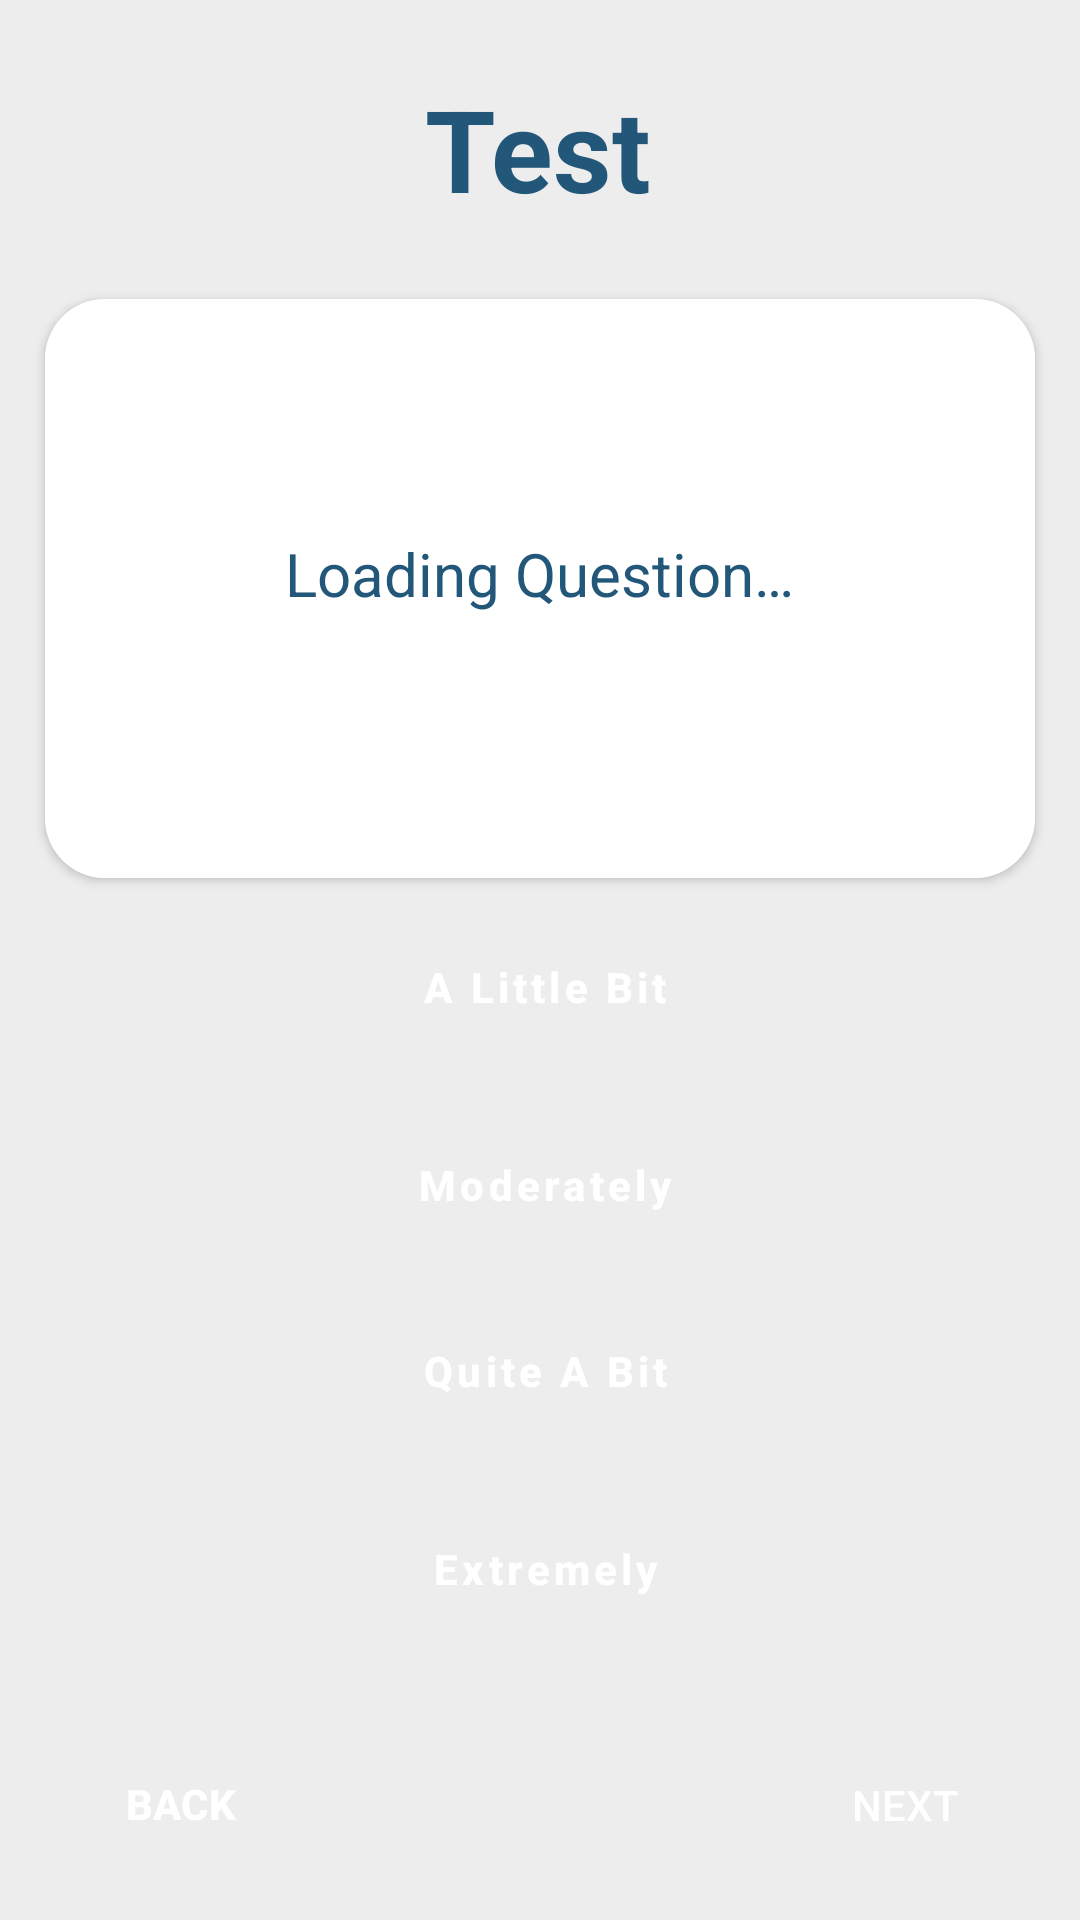

This screen was rendered from an Android layout file. Write that file and the resources it references.
<!-- AndroidManifest.xml: application theme Theme.SelfMIEnd -->
<!-- res/layout/fragment_ptsd_test.xml -->
<?xml version="1.0" encoding="utf-8"?>
<androidx.constraintlayout.widget.ConstraintLayout xmlns:android="http://schemas.android.com/apk/res/android"
    xmlns:app="http://schemas.android.com/apk/res-auto"
    xmlns:tools="http://schemas.android.com/tools"
    android:id="@+id/testFragmentLayout"
    android:layout_width="match_parent"
    android:layout_height="match_parent"
    android:background="#ededed"
    tools:context=".StressTestFragment"
    android:orientation="vertical">

    <TextView
        android:id="@+id/testTitle"
        style="@style/HeadingText"
        android:layout_width="wrap_content"
        android:layout_height="wrap_content"
        android:layout_marginTop="24dp"
        android:text="@string/test_text"
        android:textColor="@color/lapis_lazuli"
        app:layout_constraintEnd_toEndOf="parent"
        app:layout_constraintHorizontal_bias="0.498"
        app:layout_constraintStart_toStartOf="parent"
        app:layout_constraintTop_toTopOf="parent" />

    <androidx.cardview.widget.CardView
        android:id="@+id/cardView"
        android:layout_width="330dp"
        android:layout_height="193dp"
        android:layout_marginTop="25dp"
        app:cardCornerRadius="20dp"
        app:layout_constraintEnd_toEndOf="parent"
        app:layout_constraintStart_toStartOf="parent"
        app:layout_constraintTop_toBottomOf="@+id/testTitle">

        <LinearLayout
            android:layout_width="match_parent"
            android:layout_height="match_parent"
            android:background="@color/white"
            android:gravity="center"
            android:orientation="vertical"
            android:padding="16dp">

            <TextView
                android:id="@+id/testQuestionContainer"
                style="@style/SubheadingText"
                android:layout_width="wrap_content"
                android:layout_height="wrap_content"
                android:layout_marginBottom="10dp"
                android:gravity="center_horizontal|center_vertical"
                android:text="@string/loading_questionText"
                android:textColor="@color/lapis_lazuli" />

        </LinearLayout>

    </androidx.cardview.widget.CardView>

    <Button
        android:id="@+id/nextButton"
        android:layout_width="wrap_content"
        android:layout_height="wrap_content"
        android:background="@drawable/customized_buttons"
        android:backgroundTint="@color/lapis_lazuli"
        android:text="@string/nextText"
        android:textColor="@color/white"
        app:layout_constraintBottom_toBottomOf="parent"
        app:layout_constraintEnd_toEndOf="parent"
        app:layout_constraintHorizontal_bias="0.947"
        app:layout_constraintStart_toStartOf="parent"
        app:layout_constraintTop_toTopOf="parent"
        app:layout_constraintVertical_bias="0.976" />

    <Button
        android:id="@+id/backButton"
        android:layout_width="wrap_content"
        android:layout_height="wrap_content"
        android:layout_marginStart="16dp"
        android:background="@drawable/customized_buttons"
        android:backgroundTint="@color/lapis_lazuli"
        android:text="@string/backText"
        android:textColor="@color/white"
        android:textStyle="bold"
        app:layout_constraintBottom_toBottomOf="parent"
        app:layout_constraintEnd_toEndOf="@+id/nextButton"
        app:layout_constraintHorizontal_bias="0.0"
        app:layout_constraintStart_toStartOf="parent"
        app:layout_constraintTop_toTopOf="parent"
        app:layout_constraintVertical_bias="0.975" />

    <Button
        android:id="@+id/rate2"
        android:layout_width="300dp"
        android:layout_height="50dp"
        android:layout_marginBottom="16dp"
        android:background="@drawable/customized_buttons"
        android:backgroundTint="@color/emerald"
        android:letterSpacing=".1"
        android:text="@string/a_little_bit"
        android:textAllCaps="false"
        android:textColor="@color/white"
        android:textStyle="bold"
        app:layout_constraintBottom_toTopOf="@+id/rate3"
        app:layout_constraintEnd_toEndOf="parent"
        app:layout_constraintHorizontal_bias="0.526"
        app:layout_constraintStart_toStartOf="parent" />

    <Button
        android:id="@+id/rate4"
        android:layout_width="300dp"
        android:layout_height="50dp"
        android:layout_marginBottom="16dp"
        android:background="@drawable/customized_buttons"
        android:backgroundTint="@color/emerald"
        android:letterSpacing=".1"
        android:text="@string/quite_a_bit"
        android:textAllCaps="false"
        android:textColor="@color/white"
        android:textStyle="bold"
        app:layout_constraintBottom_toTopOf="@+id/rate5"
        app:layout_constraintEnd_toEndOf="parent"
        app:layout_constraintHorizontal_bias="0.526"
        app:layout_constraintStart_toStartOf="parent" />

    <Button
        android:id="@+id/rate3"
        android:layout_width="300dp"
        android:layout_height="50dp"
        android:layout_marginBottom="12dp"
        android:background="@drawable/customized_buttons"
        android:backgroundTint="@color/emerald"
        android:letterSpacing=".1"
        android:text="@string/moderately"
        android:textAllCaps="false"
        android:textColor="@color/white"
        android:textStyle="bold"
        app:layout_constraintBottom_toTopOf="@+id/rate4"
        app:layout_constraintEnd_toEndOf="parent"
        app:layout_constraintHorizontal_bias="0.526"
        app:layout_constraintStart_toStartOf="parent" />

    <Button
        android:id="@+id/rate1"
        android:layout_width="300dp"
        android:layout_height="50dp"
        android:layout_marginTop="24dp"
        android:layout_marginBottom="15dp"
        android:background="@drawable/customized_buttons"
        android:backgroundTint="@color/emerald"
        android:letterSpacing=".1"
        android:text="@string/not_at_all"
        android:textAllCaps="false"
        android:textColor="@color/white"
        android:textStyle="bold"
        app:layout_constraintBottom_toTopOf="@+id/rate2"
        app:layout_constraintEnd_toEndOf="parent"
        app:layout_constraintHorizontal_bias="0.526"
        app:layout_constraintStart_toStartOf="parent"
        app:layout_constraintTop_toBottomOf="@+id/cardView"
        app:layout_constraintVertical_bias="1.0" />

    <Button
        android:id="@id/rate5"
        android:layout_width="300dp"
        android:layout_height="50dp"
        android:layout_marginBottom="92dp"
        android:background="@drawable/customized_buttons"
        android:backgroundTint="@color/emerald"
        android:letterSpacing=".1"
        android:text="@string/extremely"
        android:textAllCaps="false"
        android:textColor="@color/white"
        android:textStyle="bold"
        app:layout_constraintBottom_toBottomOf="parent"
        app:layout_constraintEnd_toEndOf="parent"
        app:layout_constraintHorizontal_bias="0.526"
        app:layout_constraintStart_toStartOf="parent" />

</androidx.constraintlayout.widget.ConstraintLayout>
<!-- resources referenced by this layout -->
<resources>
  <color name="emerald">#57CC99</color>
  <color name="lapis_lazuli">#22577A</color>
  <color name="white">#FFFFFFFF</color>
  <string name="a_little_bit">A Little Bit</string>
  <string name="backText">Back</string>
  <string name="extremely">Extremely</string>
  <string name="loading_questionText">Loading Question…</string>
  <string name="moderately">Moderately</string>
  <string name="nextText">Next</string>
  <string name="not_at_all">Not at all</string>
  <string name="quite_a_bit">Quite A Bit</string>
  <string name="test_text">Test</string>
  <style name="HeadingText">
          <item name="android:textSize">38sp</item>
          <item name="android:textColor">#000000</item>
          <item name="android:textStyle">bold</item>
  
      </style>
  <style name="SubheadingText">
          <item name="android:textSize">20sp</item>
          <item name="android:gravity">center</item>
  
      </style>
  <style name="Theme.SelfMIEnd" parent="Base.Theme.SelfMIEnd" />
  <style name="Base.Theme.SelfMIEnd" parent="Theme.AppCompat.Light.NoActionBar">
          
          
      </style>
</resources>
